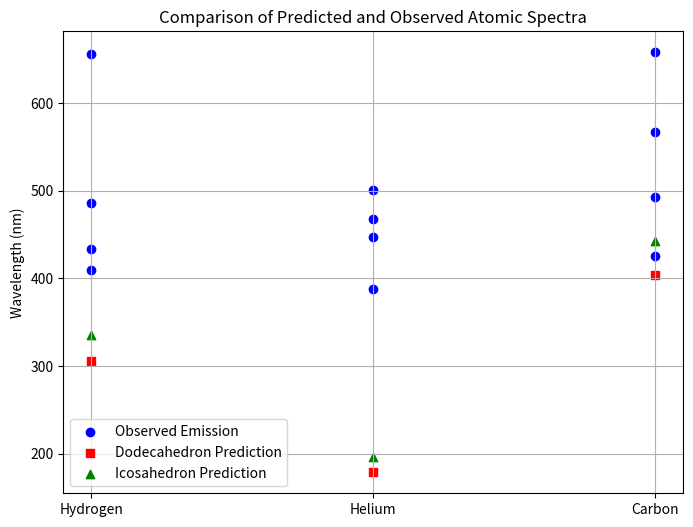

Write the Python code that produced this figure.
import numpy as np
import matplotlib.pyplot as plt

# Define atomic radii (in pm)
elements = ["Hydrogen", "Helium", "Carbon"]
atomic_radii = np.array([53, 31, 70])  # in pm

# Compute pentagonal face diameters
d_dodecahedron = 0.577 * atomic_radii
d_icosahedron = 0.632 * atomic_radii

# Observed spectral emission wavelengths (in nm)
observed_wavelengths = {
    "Hydrogen": [410, 434, 486, 656],
    "Helium": [388, 447, 468, 501],
    "Carbon": [426, 493, 567, 658],
}

# Expected wavelengths from dodecahedron and icosahedron (converted to nm)
expected_wavelengths_dodecahedron = d_dodecahedron * 10  # Convert pm to nm
expected_wavelengths_icosahedron = d_icosahedron * 10  # Convert pm to nm

# Plot results
fig, ax = plt.subplots(figsize=(8, 6))

for i, element in enumerate(elements):
    ax.scatter(
        [element] * len(observed_wavelengths[element]),
        observed_wavelengths[element],
        color="blue",
        label="Observed Emission" if i == 0 else "",
        marker="o",
        )
    ax.scatter(
        element,
        expected_wavelengths_dodecahedron[i],
        color="red",
        label="Dodecahedron Prediction" if i == 0 else "",
        marker="s",
    )
    ax.scatter(
        element,
        expected_wavelengths_icosahedron[i],
        color="green",
        label="Icosahedron Prediction" if i == 0 else "",
        marker="^",
    )

# Labels and legend
ax.set_ylabel("Wavelength (nm)")
ax.set_title("Comparison of Predicted and Observed Atomic Spectra")
ax.legend()
ax.grid(True)

# Show plot
plt.show()